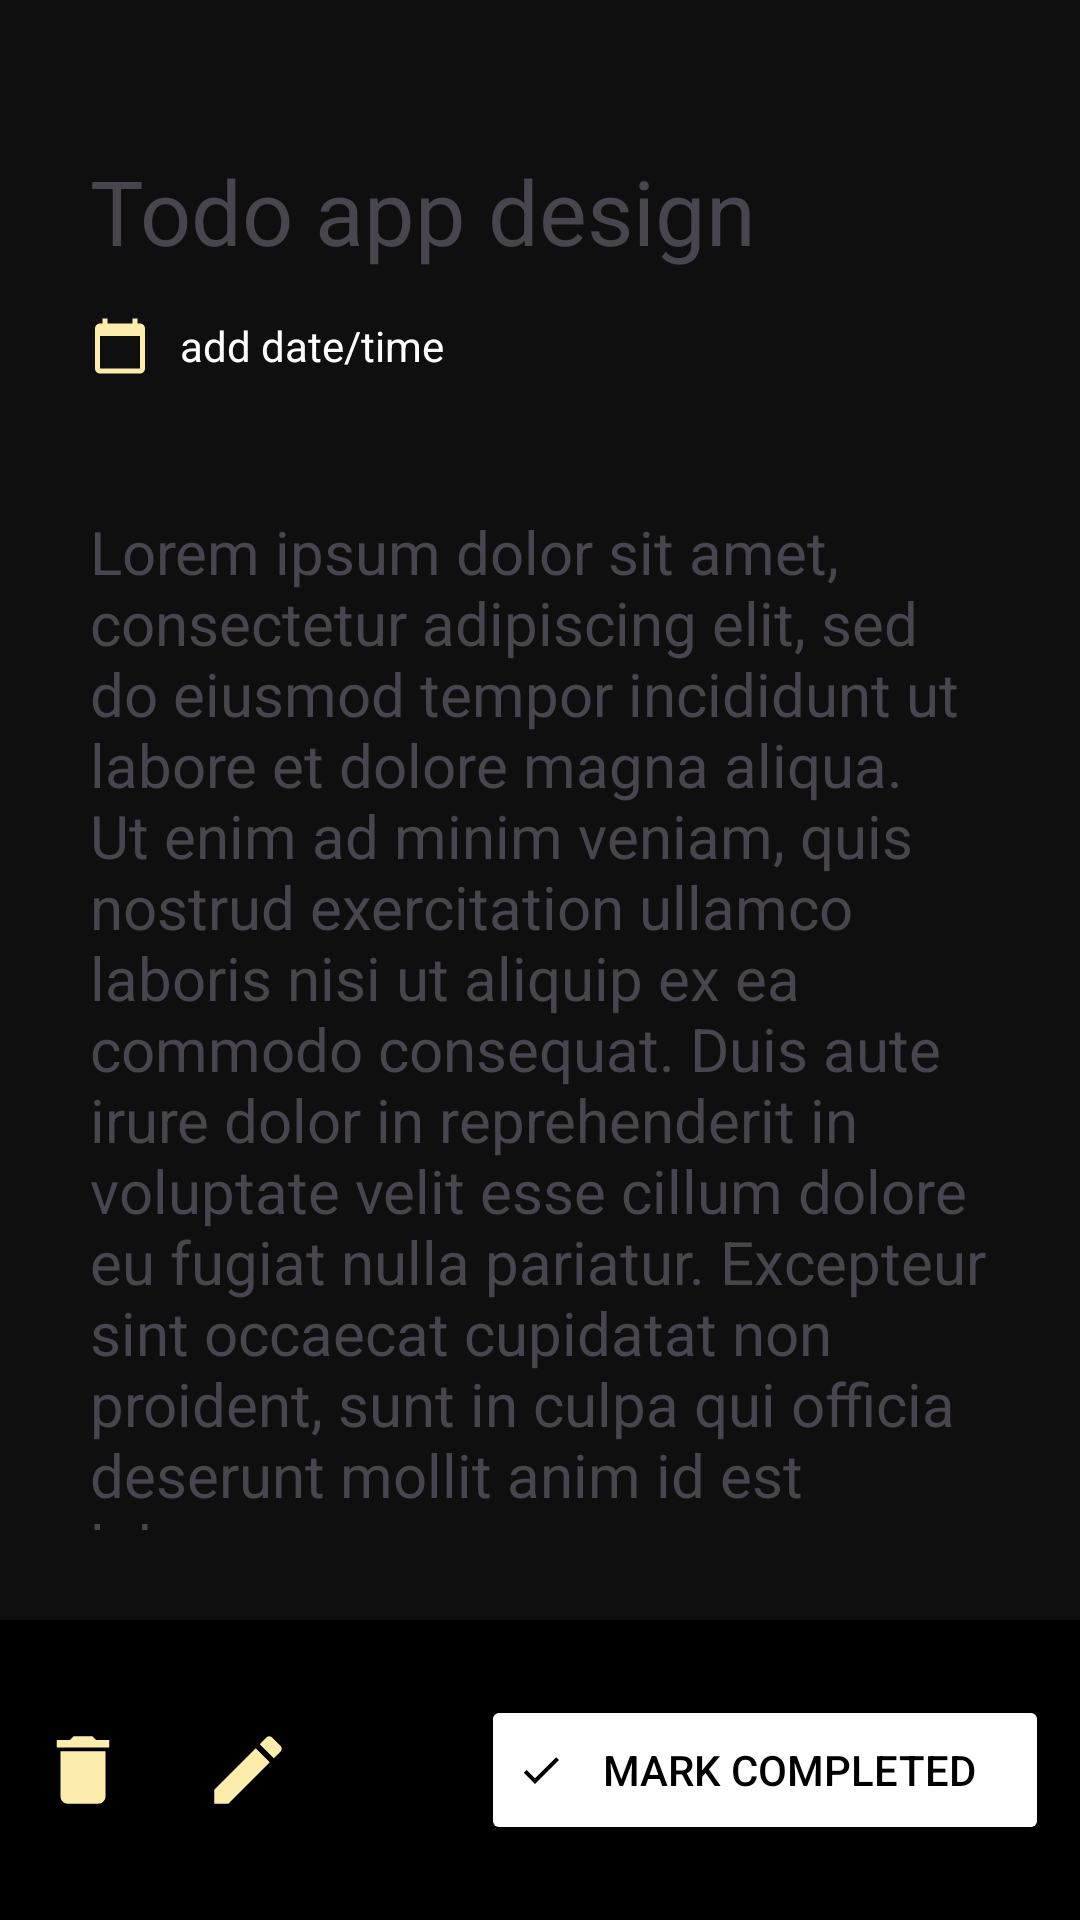

Produce the Android XML layout that renders to this screen, including the resource entries it uses.
<!-- AndroidManifest.xml: application theme Theme.TestSetup -->
<!-- res/layout/activity_todo_details.xml -->
<?xml version="1.0" encoding="utf-8"?>
<androidx.constraintlayout.widget.ConstraintLayout xmlns:android="http://schemas.android.com/apk/res/android"
    android:layout_width="match_parent"
    android:layout_height="match_parent"
    xmlns:app="http://schemas.android.com/apk/res-auto">

    <androidx.appcompat.widget.LinearLayoutCompat
        android:id="@+id/linear_layout_main"
        android:layout_width="match_parent"
        android:layout_height="0dp"
        app:layout_constraintTop_toTopOf="parent"
        app:layout_constraintBottom_toTopOf="@+id/action_linear_layout"
        android:orientation="vertical"
        android:background="#100f10">

        <TextView
            android:id="@+id/todo_detail_title_text_view"
            android:layout_width="wrap_content"
            android:layout_height="wrap_content"
            android:text="Todo app design"
            android:textSize="30sp"
            android:layout_marginStart="30dp"
            android:layout_marginTop="50dp"
            android:textColor="@color/app_principal_color" />

        <LinearLayout
            android:layout_width="match_parent"
            android:layout_height="50dp"
            android:orientation="horizontal">

            <ImageView
                android:layout_width="50dp"
                android:layout_height="50dp"
                android:src="@drawable/baseline_calendar_today_24"
                android:paddingStart="30dp"
                android:paddingEnd="0dp"
                android:contentDescription="TODO" />

            <TextView
                android:id="@+id/todo_detail_date_text_view"
                android:layout_width="match_parent"
                android:layout_height="match_parent"
                android:text="add date/time"
                android:textColor="@color/white"
                android:gravity="center_vertical"
                android:paddingStart="10dp"
                />

        </LinearLayout>

        <TextView
            android:id="@+id/todo_detail_description_text_view"
            android:layout_width="match_parent"
            android:layout_height="match_parent"
            android:text="Lorem ipsum dolor sit amet, consectetur adipiscing elit, sed do eiusmod tempor incididunt ut labore et dolore magna aliqua. Ut enim ad minim veniam, quis nostrud exercitation ullamco laboris nisi ut aliquip ex ea commodo consequat. Duis aute irure dolor in reprehenderit in voluptate velit esse cillum dolore eu fugiat nulla pariatur. Excepteur sint occaecat cupidatat non proident, sunt in culpa qui officia deserunt mollit anim id est laborum."
            android:padding="30dp"
            android:textSize="20sp"
            android:textColor="@color/app_principal_color"/>

    </androidx.appcompat.widget.LinearLayoutCompat>

    <LinearLayout
        android:id="@+id/action_linear_layout"
        android:layout_width="match_parent"
        android:layout_height="100dp"
        android:orientation="horizontal"
        android:background="@color/black"
        android:gravity="center_vertical"
        app:layout_constraintBottom_toBottomOf="parent"
        android:weightSum="1">

        <ImageView
            android:id="@+id/delete_todo_image_view"
            android:layout_width="30dp"
            android:layout_height="30dp"
            android:src="@drawable/baseline_delete_24"
            android:contentDescription="TODO"
            android:layout_weight="0.2"/>

        <ImageView
            android:id="@+id/edit_todo_image_view"
            android:layout_width="30dp"
            android:layout_height="30dp"
            android:src="@drawable/baseline_edit_24"
            android:contentDescription="TODO"
            android:layout_weight="0.2"/>

        <Space
            android:layout_width="wrap_content"
            android:layout_height="0dp"
            android:layout_weight="0.4"/>
        <Button
            android:id="@+id/validate_todo_button"
            android:layout_width="wrap_content"
            android:layout_height="50dp"
            android:layout_marginEnd="10dp"
            android:backgroundTint="@color/app_principal_color"
            android:text="Mark Completed"
            android:textColor="@color/black"
            android:drawableLeft="@drawable/baseline_check_24"
            android:layout_weight="0.2"/>

    </LinearLayout>

</androidx.constraintlayout.widget.ConstraintLayout>
<!-- resources referenced by this layout -->
<resources>
  <color name="black">#FF000000</color>
  <color name="white">#FFFFFFFF</color>
  <!-- drawable baseline_calendar_today_24 (drawable) -->
  <vector android:height="16dp" android:tint="#FDEDAC"
      android:viewportHeight="24" android:viewportWidth="24"
      android:width="16dp" xmlns:android="http://schemas.android.com/apk/res/android">
      <path android:fillColor="@android:color/white" android:pathData="M20,3h-1L19,1h-2v2L7,3L7,1L5,1v2L4,3c-1.1,0 -2,0.9 -2,2v16c0,1.1 0.9,2 2,2h16c1.1,0 2,-0.9 2,-2L22,5c0,-1.1 -0.9,-2 -2,-2zM20,21L4,21L4,8h16v13z"/>
  </vector>
  <!-- drawable baseline_check_24 (drawable) -->
  <vector android:height="16dp" android:tint="#000"
      android:viewportHeight="24" android:viewportWidth="24"
      android:width="16dp" xmlns:android="http://schemas.android.com/apk/res/android">
      <path android:fillColor="@android:color/white" android:pathData="M9,16.17L4.83,12l-1.42,1.41L9,19 21,7l-1.41,-1.41z"/>
  </vector>
  <!-- drawable baseline_delete_24 (drawable) -->
  <vector android:height="16dp" android:tint="#FDEDAC"
      android:viewportHeight="24" android:viewportWidth="24"
      android:width="16dp" xmlns:android="http://schemas.android.com/apk/res/android">
      <path android:fillColor="@android:color/white" android:pathData="M6,19c0,1.1 0.9,2 2,2h8c1.1,0 2,-0.9 2,-2V7H6v12zM19,4h-3.5l-1,-1h-5l-1,1H5v2h14V4z"/>
  </vector>
  <!-- drawable baseline_edit_24 (drawable) -->
  <vector android:height="24dp" android:tint="#FDEDAC"
      android:viewportHeight="24" android:viewportWidth="24"
      android:width="24dp" xmlns:android="http://schemas.android.com/apk/res/android">
      <path android:fillColor="@android:color/white" android:pathData="M3,17.25V21h3.75L17.81,9.94l-3.75,-3.75L3,17.25zM20.71,7.04c0.39,-0.39 0.39,-1.02 0,-1.41l-2.34,-2.34c-0.39,-0.39 -1.02,-0.39 -1.41,0l-1.83,1.83 3.75,3.75 1.83,-1.83z"/>
  </vector>
  <style name="Theme.TestSetup" parent="Base.Theme.TestSetup" />
  <style name="Base.Theme.TestSetup" parent="Theme.Material3.DayNight">
          
          
      </style>
</resources>
